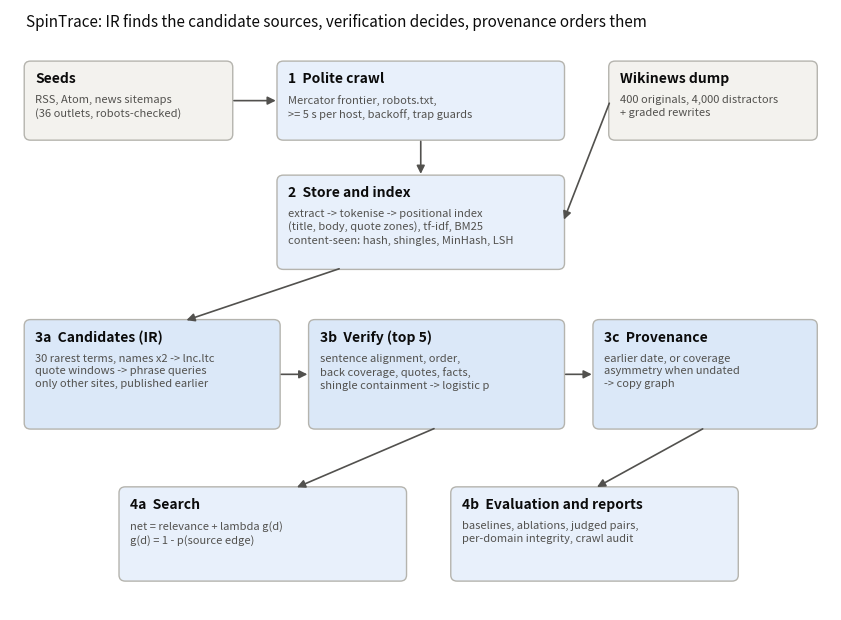

Recreate this plot in Python. (Note: this script raises an exception after producing the figure.)
"""Draw the SpinTrace pipeline diagram for the report: python scripts/pipeline_diagram.py -> results/pipeline.png"""
from pathlib import Path

import matplotlib

matplotlib.use("Agg")
import matplotlib.pyplot as plt
from matplotlib.patches import FancyArrowPatch, FancyBboxPatch

INK, MUTED, LINE = "#0b0b0b", "#52514e", "#b5b4ae"
STAGE = {"crawl": "#e8f0fb", "index": "#e8f0fb", "detect": "#dbe8f8", "use": "#e8f0fb", "data": "#f3f2ee"}

BOXES = [
    ("data", 0.2, 6.2, 2.6, 1.0, "Seeds", "RSS, Atom, news sitemaps\n(36 outlets, robots-checked)"),
    ("crawl", 3.4, 6.2, 3.6, 1.0, "1  Polite crawl", "Mercator frontier, robots.txt,\n>= 5 s per host, backoff, trap guards"),
    ("data", 7.6, 6.2, 2.6, 1.0, "Wikinews dump", "400 originals, 4,000 distractors\n+ graded rewrites"),
    ("index", 3.4, 4.5, 3.6, 1.2, "2  Store and index",
     "extract -> tokenise -> positional index\n(title, body, quote zones), tf-idf, BM25\ncontent-seen: hash, shingles, MinHash, LSH"),
    ("detect", 0.2, 2.4, 3.2, 1.4, "3a  Candidates (IR)",
     "30 rarest terms, names x2 -> lnc.ltc\nquote windows -> phrase queries\nonly other sites, published earlier"),
    ("detect", 3.8, 2.4, 3.2, 1.4, "3b  Verify (top 5)",
     "sentence alignment, order,\nback coverage, quotes, facts,\nshingle containment -> logistic p"),
    ("detect", 7.4, 2.4, 2.8, 1.4, "3c  Provenance",
     "earlier date, or coverage\nasymmetry when undated\n-> copy graph"),
    ("use", 1.4, 0.4, 3.6, 1.2, "4a  Search", "net = relevance + lambda g(d)\ng(d) = 1 - p(source edge)"),
    ("use", 5.6, 0.4, 3.6, 1.2, "4b  Evaluation and reports",
     "baselines, ablations, judged pairs,\nper-domain integrity, crawl audit"),
]
ARROWS = [((2.8, 6.7), (3.4, 6.7)), ((5.2, 6.2), (5.2, 5.7)), ((7.6, 6.7), (7.0, 5.1)), ((4.2, 4.5), (2.2, 3.8)),
          ((3.4, 3.1), (3.8, 3.1)), ((7.0, 3.1), (7.4, 3.1)), ((8.8, 2.4), (7.4, 1.6)), ((5.4, 2.4), (3.6, 1.6))]


def main():
    fig, ax = plt.subplots(figsize=(10.6, 7.8), dpi=160)
    ax.set_xlim(0, 10.4)
    ax.set_ylim(0, 7.9)
    ax.axis("off")
    for kind, x, y, w, h, title, body in BOXES:
        ax.add_patch(FancyBboxPatch((x, y), w, h, boxstyle="round,pad=0.02,rounding_size=0.08", fc=STAGE[kind],
                                    ec=LINE, lw=1))
        ax.text(x + 0.12, y + h - 0.12, title, ha="left", va="top", fontsize=10, weight="bold", color=INK)
        ax.text(x + 0.12, y + h - 0.42, body, ha="left", va="top", fontsize=8, color=MUTED, linespacing=1.35)
    for a, b in ARROWS:
        ax.add_patch(FancyArrowPatch(a, b, arrowstyle="-|>", mutation_scale=12, color=MUTED, lw=1.2))
    ax.text(0.2, 7.85, "SpinTrace: IR finds the candidate sources, verification decides, provenance orders them",
            fontsize=11, color=INK, va="top")
    out = Path(__file__).resolve().parent.parent / "results" / "pipeline.png"
    out.parent.mkdir(exist_ok=True)
    fig.savefig(out, bbox_inches="tight")
    print(out)


if __name__ == "__main__":
    main()
